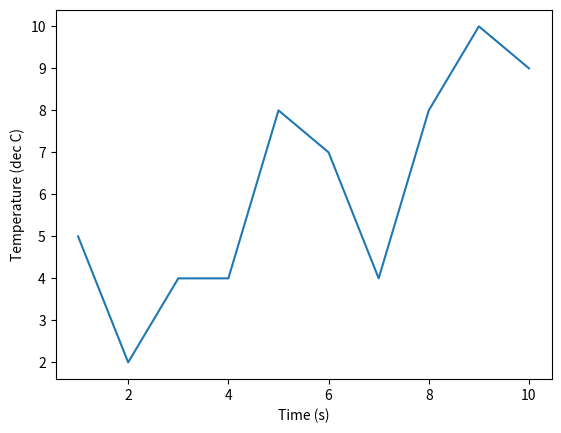

Source code (Python):
import matplotlib.pyplot as plt

x = [1, 2, 3, 4, 5, 6, 7, 8, 9, 10]
y = [5, 2, 4, 4, 8, 7, 4, 8, 10, 9]

plt.plot(x, y)
plt.xlabel('Time (s)')
plt.ylabel('Temperature (dec C)')
plt.show()
